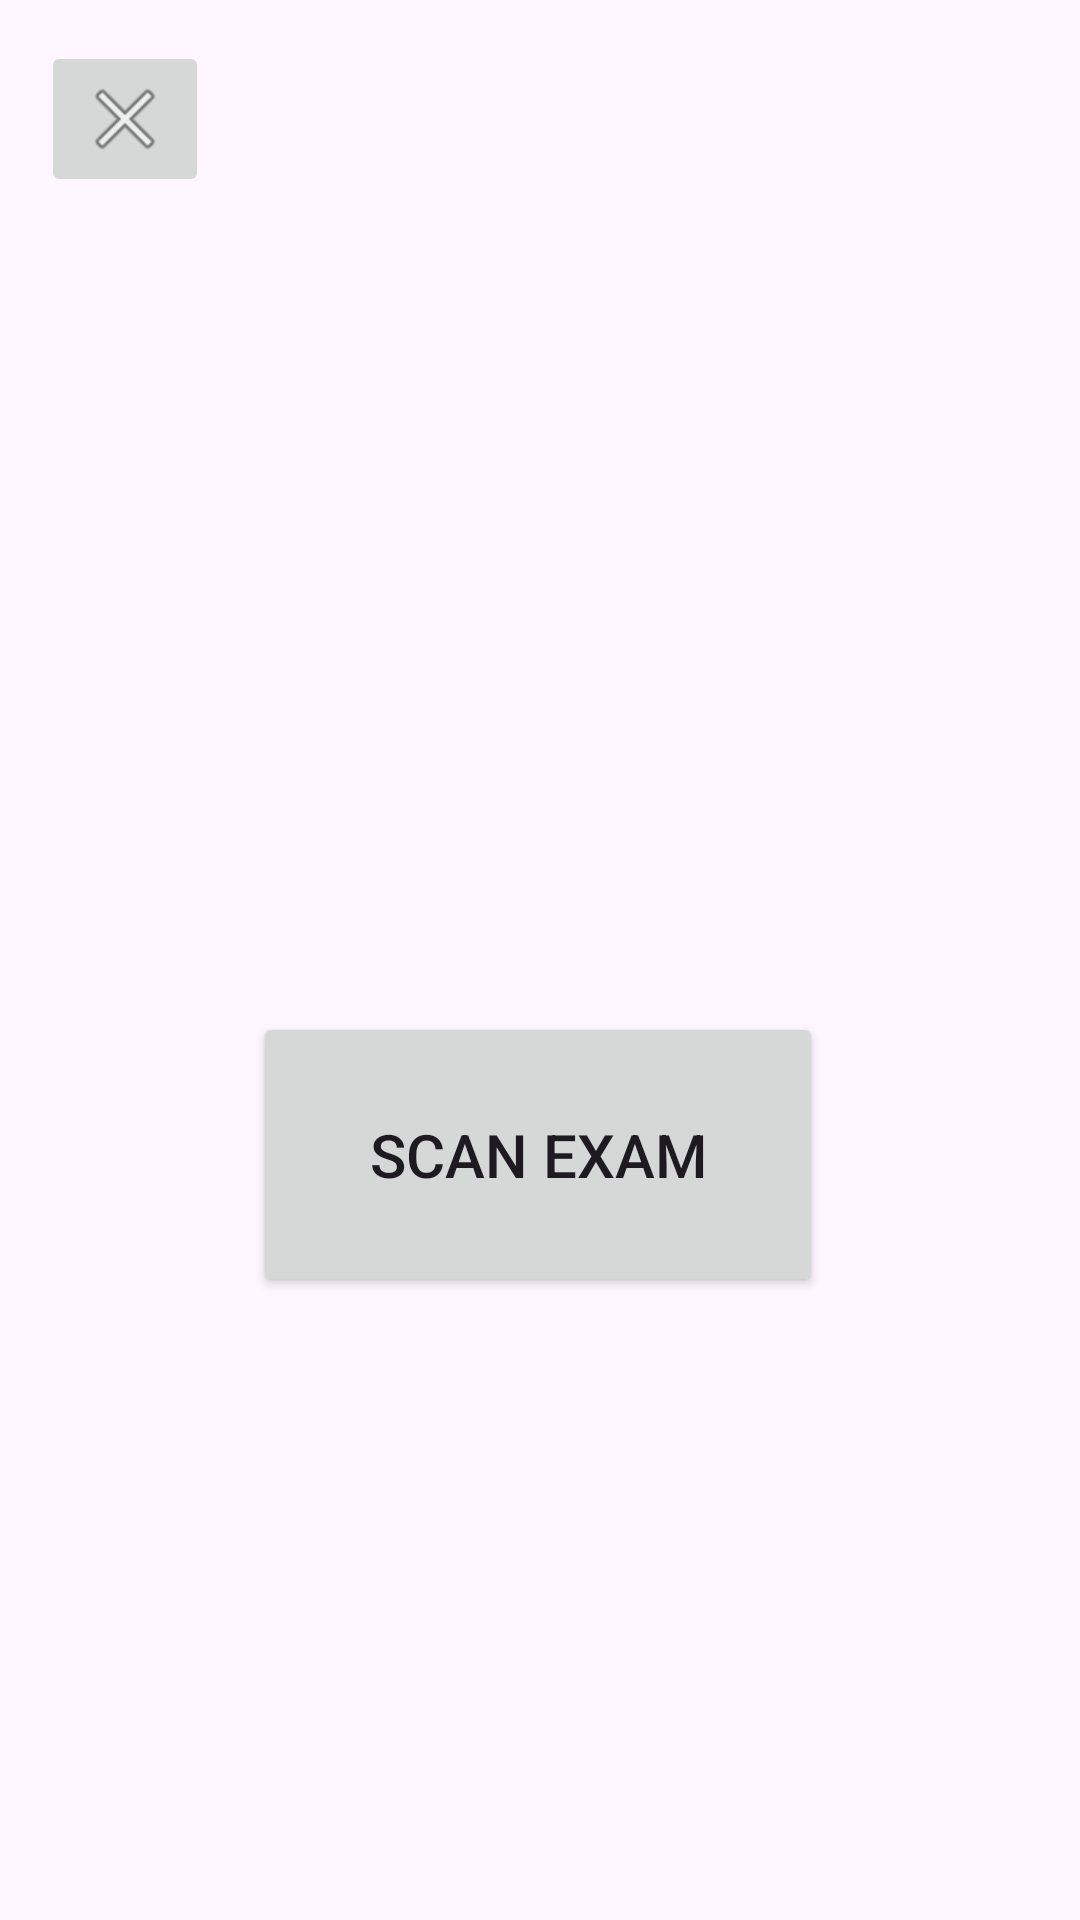

Reconstruct the res/layout file that produces this screen, plus the resources it refers to.
<!-- AndroidManifest.xml: application theme Theme.AnonymousGrading -->
<!-- res/layout/activity_scanqr.xml -->
<?xml version="1.0" encoding="utf-8"?>
<androidx.constraintlayout.widget.ConstraintLayout xmlns:android="http://schemas.android.com/apk/res/android"
    xmlns:app="http://schemas.android.com/apk/res-auto"
    xmlns:tools="http://schemas.android.com/tools"
    android:layout_width="match_parent"
    android:layout_height="match_parent"
    tools:context=".scanqr">

    <Button
        android:id="@+id/buttonCamera"
        android:layout_width="190dp"
        android:layout_height="95dp"
        android:text="Scan Exam"
        android:textSize="20sp"
        app:layout_constraintBottom_toBottomOf="parent"
        app:layout_constraintEnd_toEndOf="parent"
        app:layout_constraintHorizontal_bias="0.497"
        app:layout_constraintStart_toStartOf="parent"
        app:layout_constraintTop_toTopOf="parent"
        app:layout_constraintVertical_bias="0.619" />

    <ImageView
        android:id="@+id/imageViewExam"
        android:layout_width="183dp"
        android:layout_height="222dp"
        app:layout_constraintBottom_toBottomOf="parent"
        app:layout_constraintEnd_toEndOf="parent"
        app:layout_constraintHorizontal_bias="0.498"
        app:layout_constraintStart_toStartOf="parent"
        app:layout_constraintTop_toTopOf="parent"
        app:layout_constraintVertical_bias="0.186"
        app:srcCompat="@drawable/ic_launcher_foreground" />

    <ImageButton
        android:id="@+id/imageButtonBack"
        android:layout_width="wrap_content"
        android:layout_height="wrap_content"
        app:layout_constraintBottom_toBottomOf="parent"
        app:layout_constraintEnd_toEndOf="parent"
        app:layout_constraintHorizontal_bias="0.045"
        app:layout_constraintStart_toStartOf="parent"
        app:layout_constraintTop_toTopOf="parent"
        app:layout_constraintVertical_bias="0.023"
        app:srcCompat="@android:drawable/ic_menu_close_clear_cancel" />

</androidx.constraintlayout.widget.ConstraintLayout>
<!-- resources referenced by this layout -->
<resources>
  <style name="Theme.AnonymousGrading" parent="Base.Theme.AnonymousGrading" />
  <style name="Base.Theme.AnonymousGrading" parent="Theme.Material3.DayNight.NoActionBar">
          
          
      </style>
</resources>
